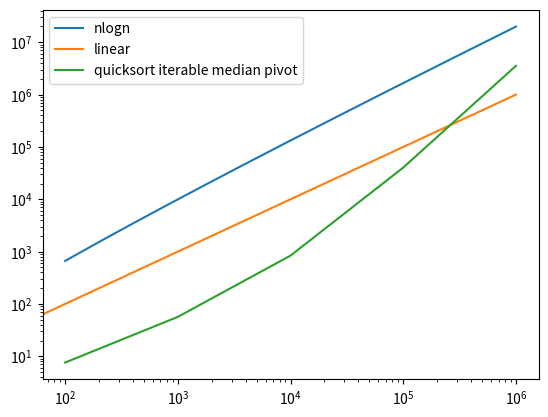

Here is the Python script that generated this plot:
import matplotlib.pyplot as plt
import numpy as np


def avg_dict(dict):
    for (size, lst) in dict.items():
        dict[size] = sum(lst) / len(lst)

    return zip(*sorted(dict.items()))

quicksort_iter_median = {
    1000: [50, 60, 47, 48, 47, 47, 60, 73, 46, 89],
    100: [15, 5, 7, 7, 4, 7, 6, 6, 6, 13],
    1000000: [3465285, 3621021, 3691337, 3475514, 3675360, 3605695, 3680831, 3532472, 3362648, 3367648],
    100000: [40718, 41328, 40137, 40340, 40268, 40070, 40408, 40151, 40116, 40208],
    10000: [841, 900, 836, 805, 775, 788, 910, 790, 880, 878],
}
quicksort_iter_median = avg_dict(quicksort_iter_median)

quicksort_iter_random = {
    100: [13, 21, 9, 9, 15, 9, 9, 9, 9, 9],
    1000: [88, 94, 55, 53, 53, 54, 53, 56, 56, 65],
    100000: [54031, 51902, 53415, 52364, 52987, 51732, 51870, 49637, 50531, 53342],
    10000: [1024, 1139, 1115, 1189, 1164, 1150, 1121, 1159, 1172, 1125],
    1000000: [4624650, 4780009, 4693737, 4524178, 4918928, 4940209, 4872351, 4689612, 4423382, 4353560],
}
avg_dict(quicksort_iter_random)

quicksort_iter_first = quicksort_iter_first = {
    100: [5, 5, 7, 7, 7, 6, 6, 6, 6, 9],
    100000: [40568, 40127, 40154, 39936, 40523, 40489, 39833, 39849, 41187, 39780],
    10000: [802, 886, 834, 782, 811, 780, 782, 787, 785, 781],
    1000000: [3477445, 3625413, 3569782, 3465620, 3635657, 3722658, 3702980, 3519468, 3362265, 3367837],
    1000: [77, 57, 46, 47, 46, 46, 47, 49, 45, 59]
}
avg_dict(quicksort_iter_first)

quicksort_recur_median = {
    1000000: [3470505, 3619783, 3551294, 3457960, 3631751, 3651735, 3690957, 3516832, 3364776, 3363512],
    100: [5, 21, 7, 7, 13, 7, 12, 7, 7, 20],
    1000: [46, 44, 44, 45, 44, 47, 45, 44, 43, 45],
    10000: [813, 913, 953, 817, 802, 818, 818, 819, 858, 821],
    100000: [40109, 40542, 40180, 39990, 39805, 40222, 40051, 40161, 40792, 40746],
}
avg_dict(quicksort_recur_median)

quicksort_recur_random = {
    100: [9, 24, 9, 8, 9, 8, 9, 9, 14, 9],
    1000000: [4670407, 4850676, 4840055, 4632988, 4776003, 4699205, 4893634, 4702358, 4421663, 4402728],
    1000: [53, 49, 51, 52, 54, 54, 51, 51, 50, 54],
    100000: [49672, 51293, 52843, 50181, 50992, 50829, 52166, 51935, 50923, 50241],
    10000: [1075, 1074, 1065, 1294, 1248, 1114, 1148, 1082, 1181, 1110]
}
avg_dict(quicksort_recur_random)

quicksort_recur_first = {
    1000: [66, 58, 47, 50, 48, 47, 47, 74, 46, 46],
    100: [23, 8, 14, 8, 14, 13, 7, 6, 6, 17],
    1000000: [5227339, 5450626, 5416035, 5226109, 5469028, 5477962, 5596628, 5305985, 5061921, 5069208],
    10000: [1082, 955, 982, 1046, 991, 1067, 989, 1057, 1000, 966],
    100000: [57078, 57036, 57605, 57116, 56775, 56853, 56750, 56617, 56997, 57093]
}
avg_dict(quicksort_recur_first)

insertion_iter = {
    10000: [37089, 36545, 36555, 37101, 36830, 36791, 36993, 36938, 36787, 36899],
    1000000: [367342613, 373736886, 363999797, 369020516, 369867043, 379637928, 372415143, 352491997, 344477930, 344628647],
    1000: [357, 390, 366, 365, 359, 362, 358, 384, 388, 360],
    100: [13, 25, 9, 10, 9, 9, 9, 15, 20, 9],
    100000: [3561327, 3563515, 3558224, 3554701, 3552193, 3554660, 3548272, 3548997, 3596756, 3554774]
}
avg_dict(insertion_iter)

insertion_recur = {
    1000000: [375032117, 373578084, 370137292, 372846169, 372916966, 375875795, 363052674, 344744233, 344715423, 344552942],
    10000: [36637, 36539, 36912, 36447, 37279, 36278, 36753, 36676, 36970, 36607],
    1000: [519, 495, 364, 377, 363, 401, 362, 364, 375, 361],
    100000: [3558215, 3556506, 3555398, 3547279, 3543047, 3560617, 3545120, 3553899, 3550975, 3549052],
    100: [85, 13, 10, 10, 9, 10, 10, 10, 7, 27]
}
avg_dict(insertion_recur)

binary_search = {
    100: [4, 5, 4, 3, 6, 4, 4, 4, 100, 5],
    100000: [5, 4, 4, 4, 4, 4, 4, 3, 4, 20],
    1000: [24, 4, 5, 3, 5, 3, 7, 6, 3, 5],
    1000000: [5, 5, 3, 7, 22, 6, 5, 7, 4, 1595],
    10000: [4, 4, 4, 3, 4, 4, 29, 3, 3, 5]
}
avg_dict(binary_search)

t = np.arange(0, 1000000, 100)
nlogn = np.log2(t) * t

print(quicksort_iter_median)
plt.plot(t, nlogn, label="nlogn")
plt.plot(t, t, label="linear")
plt.plot(*quicksort_iter_median, label="quicksort iterable median pivot")
ax = plt.gca()
ax.set_xscale('log')
ax.set_yscale('log')
plt.legend()
plt.show()
